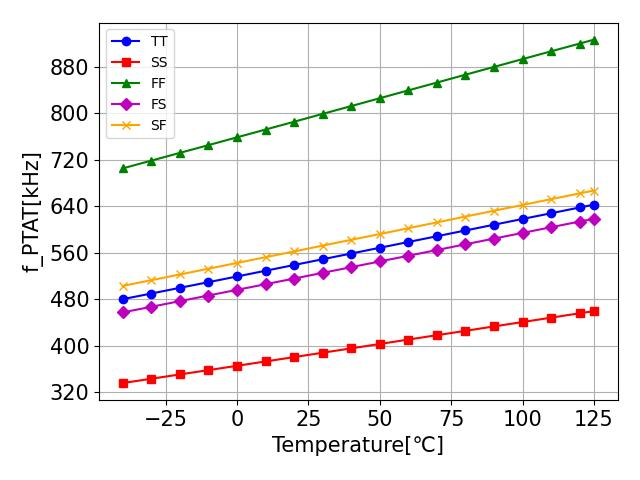

Source data for this figure (header and first rows):
temp, TT, SS, FF, FS, SF
-40.0, 480300, 336200, 705000, 457600, 503100
-30.0, 490000, 343600, 718300, 467200, 512900
-20.0, 499800, 351000, 731600, 476900, 522700
-10.0, 509500, 358400, 744900, 486600, 532600
0.0, 519300, 365800, 758300, 496300, 542500
10.0, 529100, 373300, 771700, 506000, 552400
20.0, 539000, 380800, 785100, 515700, 562300
30.0, 548900, 388300, 798600, 525500, 572300
40.0, 558700, 395800, 812000, 535300, 582300
50.0, 568600, 403300, 825500, 545100, 592200
60.0, 578500, 410900, 839000, 554900, 602200
70.0, 588400, 418400, 852400, 564700, 612200
80.0, 598300, 425900, 865900, 574600, 622200
90.0, 608200, 433500, 879300, 584400, 632200
100.0, 618100, 441000, 892700, 594100, 642100
110.0, 627900, 448500, 906100, 603900, 652100
120.0, 637800, 456100, 919400, 613700, 662000
125.0, 642700, 459800, 926100, 618500, 666900
